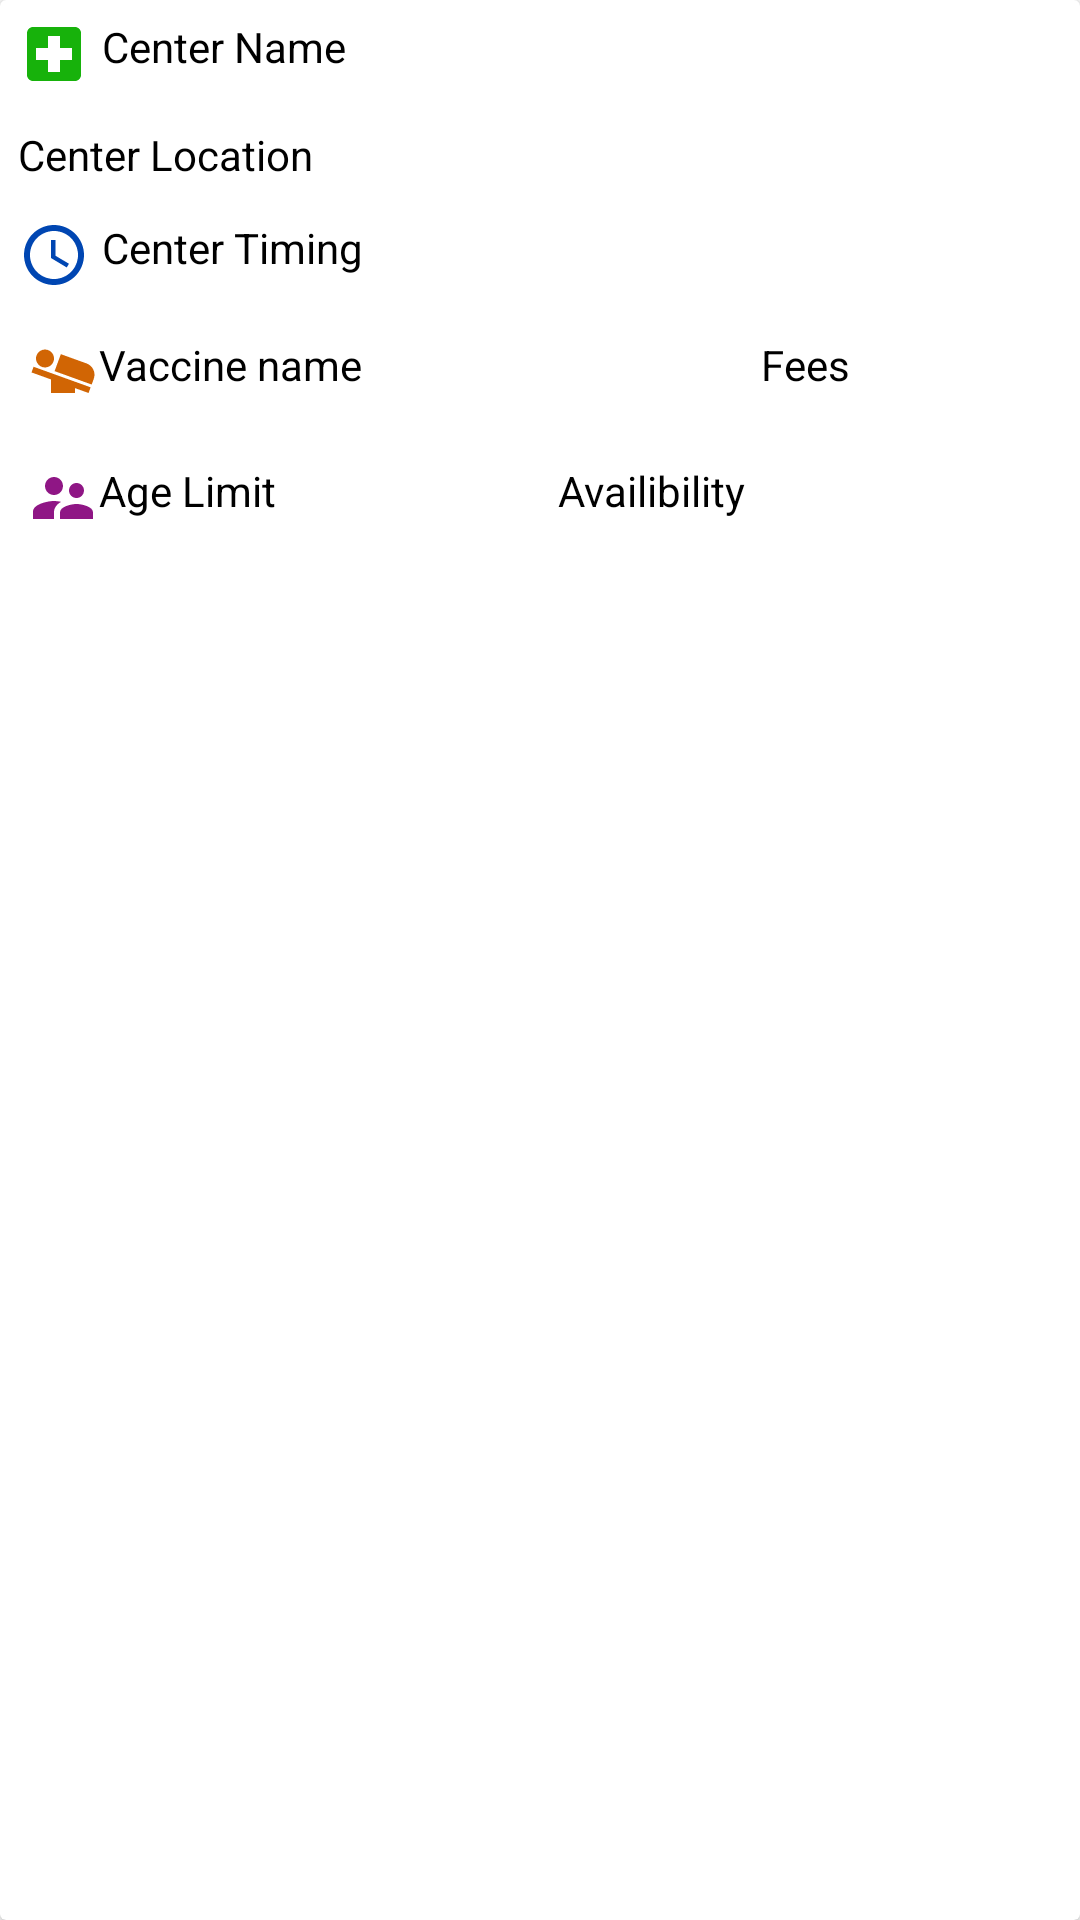

Here is an Android app screen rendered from its layout file. Give the layout XML and the strings, colors and styles it references.
<!-- AndroidManifest.xml: application theme Theme.Covid360 -->
<!-- res/layout/center_item.xml -->
<?xml version="1.0" encoding="utf-8"?>
<androidx.cardview.widget.CardView
    xmlns:android="http://schemas.android.com/apk/res/android"
    android:layout_width="match_parent"
    android:layout_margin="4dp"
    android:layout_height="wrap_content">
    <RelativeLayout
        android:layout_width="match_parent"
        android:layout_height="wrap_content">
        <TextView
            android:layout_width="match_parent"
            android:layout_height="wrap_content"
            android:text="Center Name"
            android:padding="3dp"
            android:textColor="@color/black"
            android:layout_margin="3dp"
            android:drawableLeft="@drawable/hospitalicon"
            android:drawablePadding="4dp"
            android:id="@+id/idcentername"
            />
        <TextView
            android:layout_width="match_parent"
            android:layout_height="wrap_content"
            android:text="Center Location"
            android:padding="3dp"
            android:layout_margin="3dp"
            android:id="@+id/idcenterlocation"
            android:layout_below="@id/idcentername"
            android:textColor="@color/black"
            android:drawableLeft="@drawable/locationicon"
            android:drawablePadding="4dp"
            android:drawableStart="@drawable/locationicon"/>
        <TextView
            android:layout_width="match_parent"
            android:layout_height="wrap_content"
            android:id="@+id/idcentertiming"
            android:text="Center Timing"
            android:textColor="@color/black"
            android:padding="3dp"
            android:layout_below="@id/idcenterlocation"
            android:layout_margin="3dp"
            android:drawableStart="@drawable/timeicon"
            android:drawableLeft="@drawable/timeicon"
            android:drawablePadding="4dp"/>
        <LinearLayout
            android:id="@+id/vaccine"
            android:layout_width="match_parent"
            android:layout_height="wrap_content"
            android:weightSum="2"
            android:layout_margin="3dp"
            android:orientation="horizontal"
            android:layout_below="@id/idcentertiming">
            <TextView
                android:layout_weight="1"
                android:id="@+id/idvaccinename"
                android:layout_width="match_parent"
                android:layout_height="wrap_content"
                android:text="Vaccine name"
                android:textColor="@color/black"
                android:drawableLeft="@drawable/vaccinaitonicon"
                android:layout_margin="3dp"
                android:padding="3dp"/>

            <TextView
                android:id="@+id/idvaccinefee"
                android:layout_width="match_parent"
                android:layout_height="wrap_content"
                android:layout_weight="1"
                android:gravity="center"
                android:text="Fees"
                android:textAlignment="center"
                android:textColor="@color/black"
                android:layout_margin="3dp"
                android:padding="3dp"/>


        </LinearLayout>
        <LinearLayout
            android:layout_width="match_parent"
            android:layout_height="wrap_content"
            android:layout_margin="3dp"
            android:orientation="horizontal"
            android:weightSum="2"
            android:layout_below="@id/vaccine">
            <TextView
                android:layout_width="match_parent"
                android:layout_height="wrap_content"
                android:layout_weight="1"
                android:text="Age Limit"
                android:id="@+id/idagelimit"
                android:padding="3dp"
                android:drawableLeft="@drawable/ageicon"
                android:layout_margin="3dp"
                android:textColor="@color/black"/>
            <TextView
                android:layout_width="match_parent"
                android:layout_height="wrap_content"
                android:text="Availibility"
                android:textColor="@color/black"
                android:padding="3dp"
                android:layout_margin="3dp"
                android:id="@+id/idavailability"
                />

        </LinearLayout>
    </RelativeLayout>

</androidx.cardview.widget.CardView>
<!-- resources referenced by this layout -->
<resources>
  <color name="black">#FF000000</color>
  <!-- drawable ageicon (drawable) -->
  <vector android:height="24dp" android:tint="#8F1685"
      android:viewportHeight="24" android:viewportWidth="24"
      android:width="24dp" xmlns:android="http://schemas.android.com/apk/res/android">
      <path android:fillColor="@android:color/white" android:pathData="M16.5,12c1.38,0 2.49,-1.12 2.49,-2.5S17.88,7 16.5,7C15.12,7 14,8.12 14,9.5s1.12,2.5 2.5,2.5zM9,11c1.66,0 2.99,-1.34 2.99,-3S10.66,5 9,5C7.34,5 6,6.34 6,8s1.34,3 3,3zM16.5,14c-1.83,0 -5.5,0.92 -5.5,2.75L11,19h11v-2.25c0,-1.83 -3.67,-2.75 -5.5,-2.75zM9,13c-2.33,0 -7,1.17 -7,3.5L2,19h7v-2.25c0,-0.85 0.33,-2.34 2.37,-3.47C10.5,13.1 9.66,13 9,13z"/>
  </vector>
  <!-- drawable hospitalicon (drawable) -->
  <vector android:height="24dp" android:tint="#17B20B"
      android:viewportHeight="24" android:viewportWidth="24"
      android:width="24dp" xmlns:android="http://schemas.android.com/apk/res/android">
      <path android:fillColor="@android:color/white" android:pathData="M19,3L5,3c-1.1,0 -1.99,0.9 -1.99,2L3,19c0,1.1 0.9,2 2,2h14c1.1,0 2,-0.9 2,-2L21,5c0,-1.1 -0.9,-2 -2,-2zM18,14h-4v4h-4v-4L6,14v-4h4L10,6h4v4h4v4z"/>
  </vector>
  <!-- drawable timeicon (drawable) -->
  <vector android:height="24dp" android:tint="#0046B2"
      android:viewportHeight="24" android:viewportWidth="24"
      android:width="24dp" xmlns:android="http://schemas.android.com/apk/res/android">
      <path android:fillColor="@android:color/white" android:pathData="M11.99,2C6.47,2 2,6.48 2,12s4.47,10 9.99,10C17.52,22 22,17.52 22,12S17.52,2 11.99,2zM12,20c-4.42,0 -8,-3.58 -8,-8s3.58,-8 8,-8 8,3.58 8,8 -3.58,8 -8,8z"/>
      <path android:fillColor="@android:color/white" android:pathData="M12.5,7H11v6l5.25,3.15 0.75,-1.23 -4.5,-2.67z"/>
  </vector>
  <!-- drawable vaccinaitonicon (drawable) -->
  <vector android:height="24dp" android:tint="#D16504"
      android:viewportHeight="24" android:viewportWidth="24"
      android:width="24dp" xmlns:android="http://schemas.android.com/apk/res/android">
      <path android:fillColor="@android:color/white" android:pathData="M22.25,14.29l-0.69,1.89L9.2,11.71l2.08,-5.66 8.56,3.09c2.1,0.76 3.18,3.06 2.41,5.15zM1.5,12.14L8,14.48L8,19h8v-1.63L20.52,19l0.69,-1.89 -19.02,-6.86 -0.69,1.89zM7.3,10.2c1.49,-0.72 2.12,-2.51 1.41,-4C7.99,4.71 6.2,4.08 4.7,4.8c-1.49,0.71 -2.12,2.5 -1.4,4 0.71,1.49 2.5,2.12 4,1.4z"/>
  </vector>
  <style name="Theme.Covid360" parent="Theme.MaterialComponents.DayNight.NoActionBar">
          
          <item name="colorPrimary">@color/purple_500</item>
          <item name="colorPrimaryVariant">@color/purple_700</item>
          <item name="colorOnPrimary">@color/white</item>
          
          <item name="colorSecondary">@color/teal_200</item>
          <item name="colorSecondaryVariant">@color/teal_700</item>
          <item name="colorOnSecondary">@color/black</item>
          
          <item name="android:statusBarColor" tools:targetApi="l">?attr/colorOnPrimary</item>
          
  
          <item name="android:windowLightStatusBar" tools:targetApi="m">true</item>
      </style>
  <color name="purple_500">#06A90B</color>
  <color name="purple_700">#18620C</color>
  <color name="white">#FFFFFFFF</color>
  <color name="teal_200">#FF03DAC5</color>
  <color name="teal_700">#FF018786</color>
</resources>
